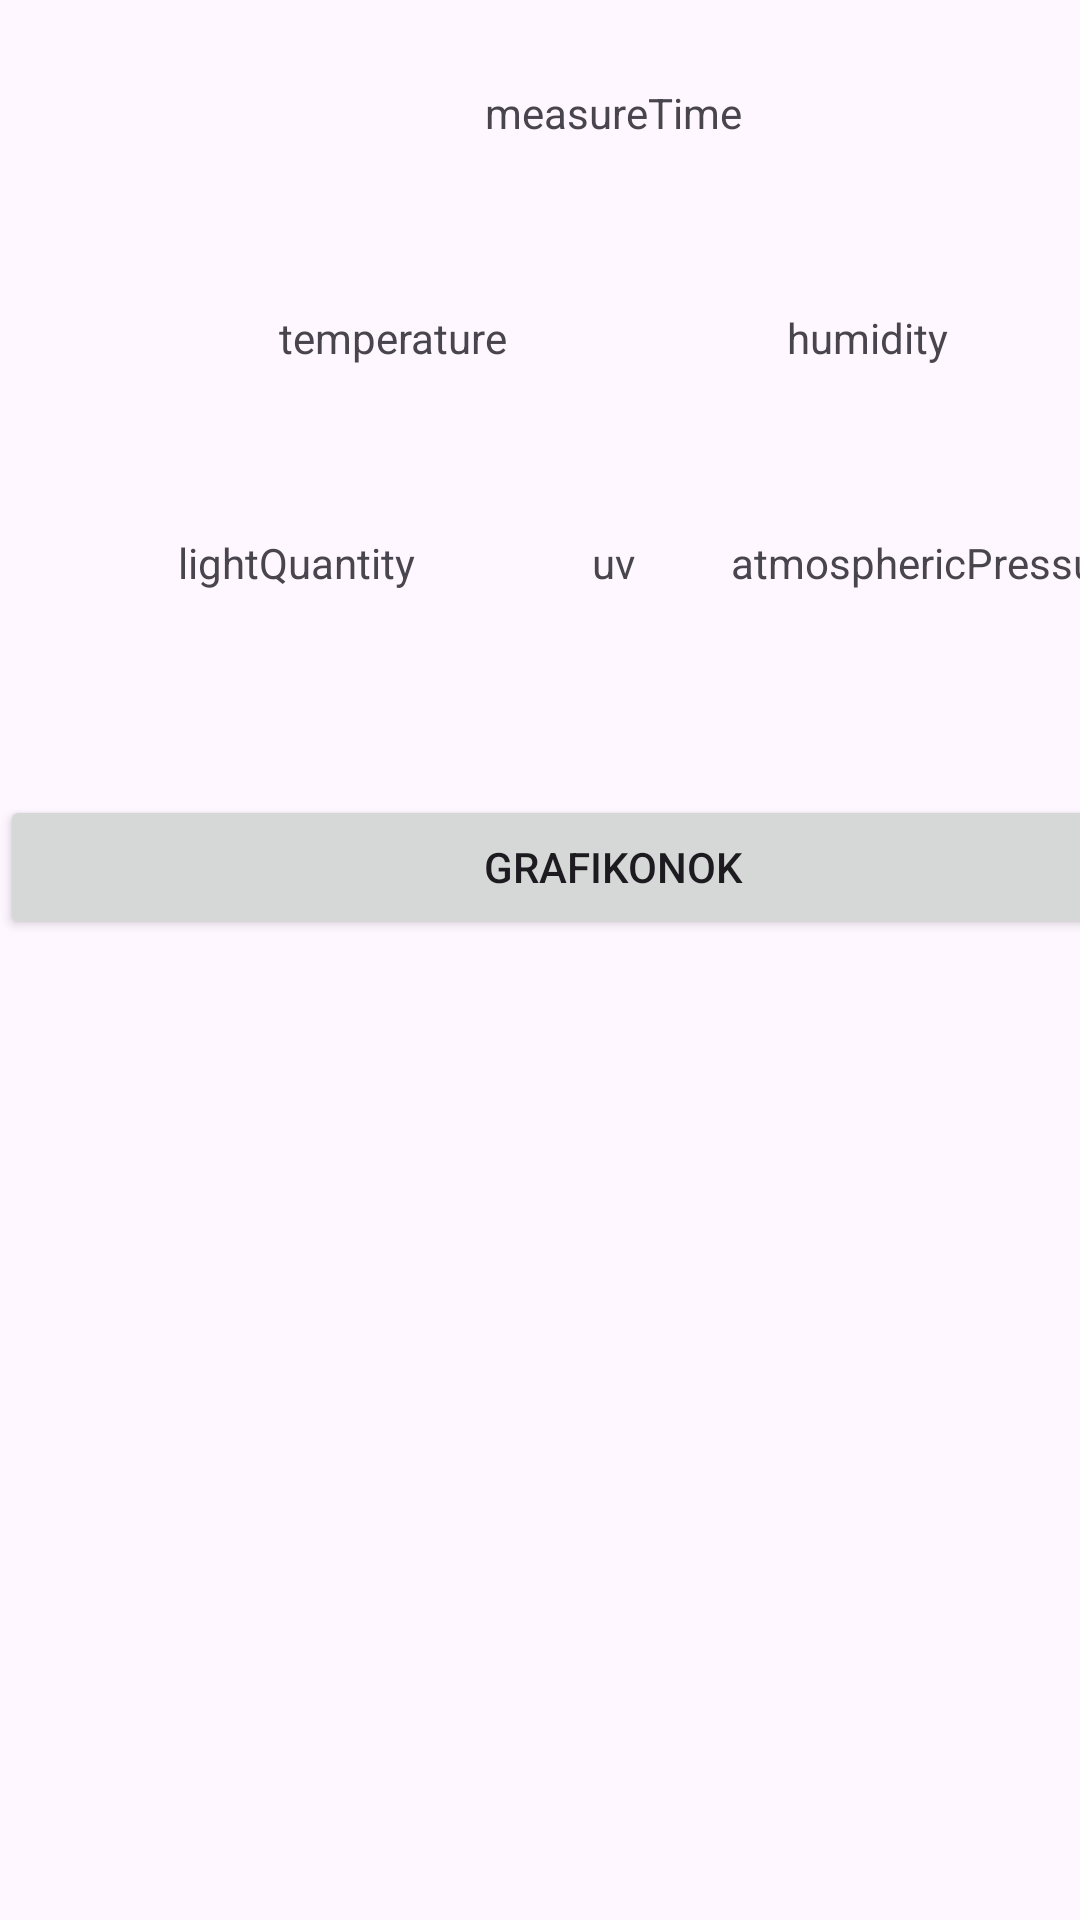

Here is an Android app screen rendered from its layout file. Give the layout XML and the strings, colors and styles it references.
<!-- AndroidManifest.xml: application theme Theme.PMSensor -->
<!-- res/layout/activity_main.xml -->
<?xml version="1.0" encoding="utf-8"?>
<androidx.constraintlayout.widget.ConstraintLayout xmlns:android="http://schemas.android.com/apk/res/android"
    xmlns:app="http://schemas.android.com/apk/res-auto"
    xmlns:tools="http://schemas.android.com/tools"
    android:id="@+id/main"
    android:layout_width="match_parent"
    android:layout_height="match_parent"
    tools:context=".MainActivity">

    <androidx.constraintlayout.widget.ConstraintLayout
        android:id="@+id/constraintLayout"
        android:layout_width="409dp"
        android:layout_height="354dp"
        app:layout_constraintBottom_toTopOf="@+id/linearLayout"
        app:layout_constraintEnd_toEndOf="parent"
        app:layout_constraintHorizontal_bias="0.0"
        app:layout_constraintStart_toStartOf="parent"
        app:layout_constraintTop_toTopOf="parent"
        app:layout_constraintVertical_bias="0.0">

        <TextView
            android:id="@+id/measureTime"
            android:layout_width="wrap_content"
            android:layout_height="wrap_content"
            android:text="measureTime"
            app:layout_constraintBottom_toTopOf="@+id/guideline"
            app:layout_constraintEnd_toEndOf="parent"
            app:layout_constraintStart_toStartOf="parent"
            app:layout_constraintTop_toTopOf="parent" />

        <TextView
            android:id="@+id/temperature"
            android:layout_width="wrap_content"
            android:layout_height="wrap_content"
            android:text="temperature"
            app:layout_constraintBottom_toTopOf="@+id/guideline2"
            app:layout_constraintEnd_toStartOf="@+id/humidity"
            app:layout_constraintStart_toStartOf="parent"
            app:layout_constraintTop_toTopOf="@+id/guideline" />

        <TextView
            android:id="@+id/humidity"
            android:layout_width="wrap_content"
            android:layout_height="wrap_content"
            android:text="humidity"
            app:layout_constraintBottom_toTopOf="@+id/guideline2"
            app:layout_constraintEnd_toEndOf="parent"
            app:layout_constraintStart_toEndOf="@id/temperature"
            app:layout_constraintTop_toTopOf="@+id/guideline" />

        <TextView
            android:id="@+id/atmosphericPressure"
            android:layout_width="wrap_content"
            android:layout_height="wrap_content"
            android:text="atmosphericPressure"
            app:layout_constraintBottom_toTopOf="@+id/guideline3"
            app:layout_constraintEnd_toEndOf="parent"
            app:layout_constraintStart_toEndOf="@id/uv"
            app:layout_constraintTop_toTopOf="@+id/guideline2" />

        <TextView
            android:id="@+id/lightQuantity"
            android:layout_width="wrap_content"
            android:layout_height="wrap_content"
            android:text="lightQuantity"
            app:layout_constraintBottom_toTopOf="@+id/guideline3"
            app:layout_constraintEnd_toStartOf="@+id/uv"
            app:layout_constraintStart_toStartOf="parent"
            app:layout_constraintTop_toTopOf="@+id/guideline2" />

        <TextView
            android:id="@+id/uv"
            android:layout_width="wrap_content"
            android:layout_height="wrap_content"
            android:text="uv"
            app:layout_constraintBottom_toTopOf="@+id/guideline3"
            app:layout_constraintEnd_toEndOf="parent"
            app:layout_constraintStart_toStartOf="parent"
            app:layout_constraintTop_toTopOf="@+id/guideline2" />

        <TextView
            android:id="@+id/pm25"
            android:layout_width="wrap_content"
            android:layout_height="wrap_content"
            android:text="pm25"
            app:layout_constraintBottom_toBottomOf="parent"
            app:layout_constraintEnd_toStartOf="@+id/pm10"
            app:layout_constraintStart_toStartOf="parent"
            app:layout_constraintTop_toTopOf="@+id/guideline3" />

        <TextView
            android:id="@+id/pm10"
            android:layout_width="wrap_content"
            android:layout_height="wrap_content"
            android:text="pm10"
            app:layout_constraintBottom_toBottomOf="parent"
            app:layout_constraintEnd_toEndOf="parent"
            app:layout_constraintStart_toEndOf="@id/pm25"
            app:layout_constraintTop_toTopOf="@+id/guideline3" />

        <androidx.constraintlayout.widget.Guideline
            android:id="@+id/guideline"
            android:layout_width="wrap_content"
            android:layout_height="wrap_content"
            android:orientation="horizontal"
            app:layout_constraintGuide_begin="75dp" />

        <androidx.constraintlayout.widget.Guideline
            android:id="@+id/guideline2"
            android:layout_width="wrap_content"
            android:layout_height="wrap_content"
            android:orientation="horizontal"
            app:layout_constraintGuide_begin="150dp" />

        <androidx.constraintlayout.widget.Guideline
            android:id="@+id/guideline3"
            android:layout_width="wrap_content"
            android:layout_height="wrap_content"
            android:orientation="horizontal"
            app:layout_constraintGuide_begin="225dp" />

    </androidx.constraintlayout.widget.ConstraintLayout>

    <LinearLayout
        android:id="@+id/linearLayout"
        android:layout_width="409dp"
        android:layout_height="375dp"
        android:orientation="vertical"
        app:layout_constraintBottom_toBottomOf="parent"
        app:layout_constraintEnd_toEndOf="parent"
        app:layout_constraintHorizontal_bias="0.0"
        app:layout_constraintStart_toStartOf="parent">

        <Button
            android:id="@+id/button"
            android:layout_width="match_parent"
            android:layout_height="wrap_content"
            android:text="Grafikonok" />
    </LinearLayout>

</androidx.constraintlayout.widget.ConstraintLayout>
<!-- resources referenced by this layout -->
<resources>
  <style name="Theme.PMSensor" parent="Base.Theme.PMSensor" />
  <style name="Base.Theme.PMSensor" parent="Theme.Material3.DayNight.NoActionBar">
          
          
      </style>
</resources>
